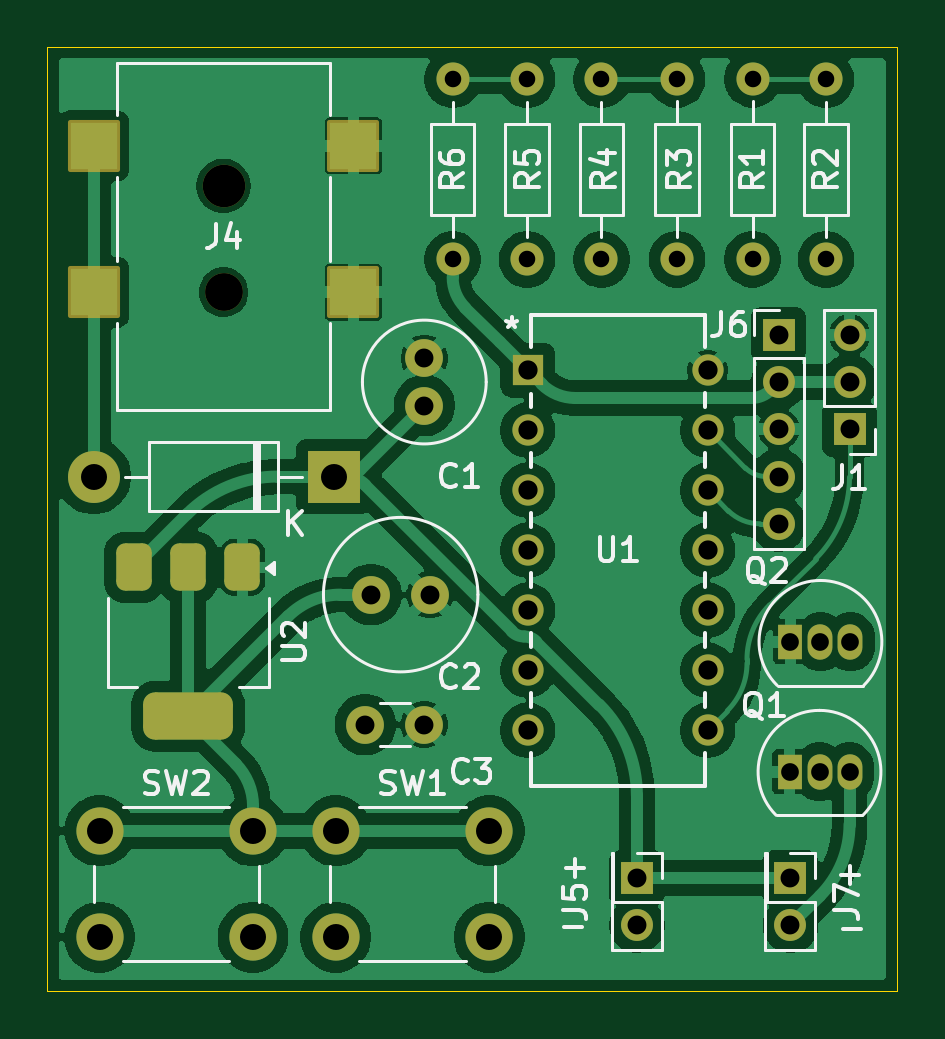
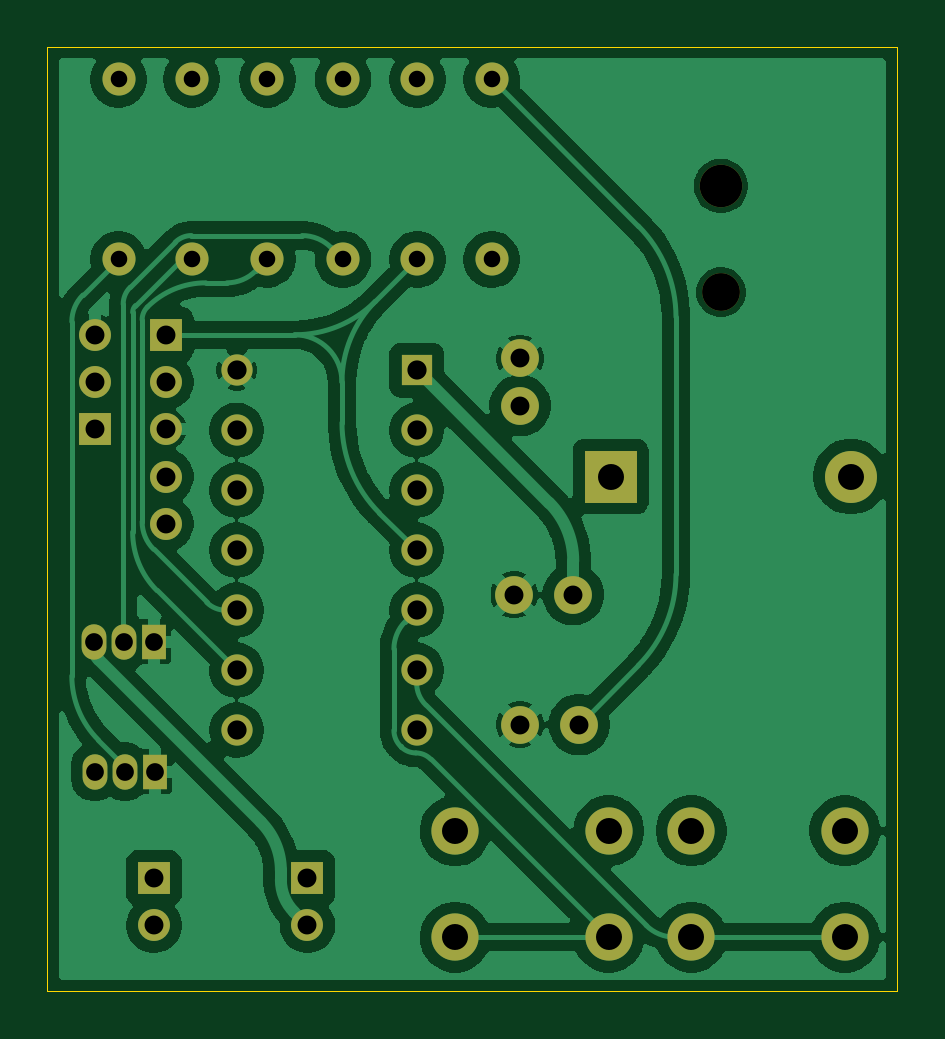
Circuit board: 11 layer files. Board 36.0 x 40.0 mm.
- bottom_copper: gloves dryer-B_Cu.gbr (93577 bytes)
- bottom_mask: gloves dryer-B_Mask.gbr (2836 bytes)
- paste: gloves dryer-B_Paste.gbr (455 bytes)
- bottom_silk: gloves dryer-B_Silkscreen.gbr (456 bytes)
- outline: gloves dryer-Edge_Cuts.gbr (610 bytes)
- top_copper: gloves dryer-F_Cu.gbr (106366 bytes)
- top_mask: gloves dryer-F_Mask.gbr (3938 bytes)
- paste: gloves dryer-F_Paste.gbr (1492 bytes)
- top_silk: gloves dryer-F_Silkscreen.gbr (29482 bytes)
- drill: gloves dryer-NPTH-drl.gbr (659 bytes)
- drill: gloves dryer-PTH-drl.gbr (2574 bytes)

=== bottom_copper: gloves dryer-B_Cu.gbr (93577 bytes, source omitted) ===
=== bottom_mask: gloves dryer-B_Mask.gbr ===
%TF.GenerationSoftware,KiCad,Pcbnew,9.0.0*%
%TF.CreationDate,2025-03-19T20:29:17+00:00*%
%TF.ProjectId,gloves dryer,676c6f76-6573-4206-9472-7965722e6b69,rev?*%
%TF.SameCoordinates,Original*%
%TF.FileFunction,Soldermask,Bot*%
%TF.FilePolarity,Negative*%
%FSLAX46Y46*%
G04 Gerber Fmt 4.6, Leading zero omitted, Abs format (unit mm)*
G04 Created by KiCad (PCBNEW 9.0.0) date 2025-03-19 20:29:17*
%MOMM*%
%LPD*%
G01*
G04 APERTURE LIST*
%ADD10C,1.600000*%
%ADD11R,1.350000X1.350000*%
%ADD12O,1.350000X1.350000*%
%ADD13C,1.400000*%
%ADD14O,1.400000X1.400000*%
%ADD15R,1.050000X1.500000*%
%ADD16O,1.050000X1.500000*%
%ADD17R,1.320800X1.320800*%
%ADD18C,1.320800*%
%ADD19C,1.800000*%
%ADD20R,2.200000X2.200000*%
%ADD21O,2.200000X2.200000*%
%ADD22C,2.000000*%
G04 APERTURE END LIST*
D10*
%TO.C,C1*%
X177500000Y-66000000D03*
X177500000Y-64000000D03*
%TD*%
%TO.C,C2*%
X175250000Y-74000000D03*
X177750000Y-74000000D03*
%TD*%
D11*
%TO.C,J1*%
X195500000Y-67000000D03*
D12*
X195500000Y-65000000D03*
X195500000Y-63000000D03*
%TD*%
D13*
%TO.C,R2*%
X194500000Y-52190000D03*
D14*
X194500000Y-59810000D03*
%TD*%
D13*
%TO.C,R5*%
X181850000Y-52190000D03*
D14*
X181850000Y-59810000D03*
%TD*%
D13*
%TO.C,R3*%
X188200000Y-59800000D03*
D14*
X188200000Y-52180000D03*
%TD*%
D11*
%TO.C,J7*%
X193000000Y-86000000D03*
D12*
X193000000Y-88000000D03*
%TD*%
D11*
%TO.C,J5*%
X186500000Y-86000000D03*
D12*
X186500000Y-88000000D03*
%TD*%
D15*
%TO.C,Q1*%
X192960000Y-81500000D03*
D16*
X194230000Y-81500000D03*
X195500000Y-81500000D03*
%TD*%
D17*
%TO.C,U1*%
X181880000Y-64500000D03*
D18*
X181880000Y-67040000D03*
X181880000Y-69580000D03*
X181880000Y-72120000D03*
X181880000Y-74660000D03*
X181880000Y-77200000D03*
X181880000Y-79740000D03*
X189500000Y-79740000D03*
X189500000Y-77200000D03*
X189500000Y-74660000D03*
X189500000Y-72120000D03*
X189500000Y-69580000D03*
X189500000Y-67040000D03*
X189500000Y-64500000D03*
%TD*%
D11*
%TO.C,J6*%
X192500000Y-63000000D03*
D12*
X192500000Y-65000000D03*
X192500000Y-67000000D03*
X192500000Y-69000000D03*
X192500000Y-71000000D03*
%TD*%
D13*
%TO.C,R6*%
X178700000Y-52190000D03*
D14*
X178700000Y-59810000D03*
%TD*%
D13*
%TO.C,R4*%
X185000000Y-52190000D03*
D14*
X185000000Y-59810000D03*
%TD*%
D19*
%TO.C,J4*%
X169000000Y-56700000D03*
D10*
X169000000Y-61200000D03*
%TD*%
%TO.C,C3*%
X175000000Y-79500000D03*
X177500000Y-79500000D03*
%TD*%
D20*
%TO.C,D1*%
X173660000Y-69000000D03*
D21*
X163500000Y-69000000D03*
%TD*%
D22*
%TO.C,SW1*%
X173750000Y-84000000D03*
X180250000Y-84000000D03*
X173750000Y-88500000D03*
X180250000Y-88500000D03*
%TD*%
D13*
%TO.C,R1*%
X191400000Y-59800000D03*
D14*
X191400000Y-52180000D03*
%TD*%
D15*
%TO.C,Q2*%
X193000000Y-76000000D03*
D16*
X194270000Y-76000000D03*
X195540000Y-76000000D03*
%TD*%
D22*
%TO.C,SW2*%
X163750000Y-84000000D03*
X170250000Y-84000000D03*
X163750000Y-88500000D03*
X170250000Y-88500000D03*
%TD*%
M02*

=== paste: gloves dryer-B_Paste.gbr ===
%TF.GenerationSoftware,KiCad,Pcbnew,9.0.0*%
%TF.CreationDate,2025-03-19T20:29:17+00:00*%
%TF.ProjectId,gloves dryer,676c6f76-6573-4206-9472-7965722e6b69,rev?*%
%TF.SameCoordinates,Original*%
%TF.FileFunction,Paste,Bot*%
%TF.FilePolarity,Positive*%
%FSLAX46Y46*%
G04 Gerber Fmt 4.6, Leading zero omitted, Abs format (unit mm)*
G04 Created by KiCad (PCBNEW 9.0.0) date 2025-03-19 20:29:17*
%MOMM*%
%LPD*%
G01*
G04 APERTURE LIST*
G04 APERTURE END LIST*
M02*

=== bottom_silk: gloves dryer-B_Silkscreen.gbr ===
%TF.GenerationSoftware,KiCad,Pcbnew,9.0.0*%
%TF.CreationDate,2025-03-19T20:29:17+00:00*%
%TF.ProjectId,gloves dryer,676c6f76-6573-4206-9472-7965722e6b69,rev?*%
%TF.SameCoordinates,Original*%
%TF.FileFunction,Legend,Bot*%
%TF.FilePolarity,Positive*%
%FSLAX46Y46*%
G04 Gerber Fmt 4.6, Leading zero omitted, Abs format (unit mm)*
G04 Created by KiCad (PCBNEW 9.0.0) date 2025-03-19 20:29:17*
%MOMM*%
%LPD*%
G01*
G04 APERTURE LIST*
G04 APERTURE END LIST*
M02*

=== outline: gloves dryer-Edge_Cuts.gbr ===
%TF.GenerationSoftware,KiCad,Pcbnew,9.0.0*%
%TF.CreationDate,2025-03-19T20:29:17+00:00*%
%TF.ProjectId,gloves dryer,676c6f76-6573-4206-9472-7965722e6b69,rev?*%
%TF.SameCoordinates,Original*%
%TF.FileFunction,Profile,NP*%
%FSLAX46Y46*%
G04 Gerber Fmt 4.6, Leading zero omitted, Abs format (unit mm)*
G04 Created by KiCad (PCBNEW 9.0.0) date 2025-03-19 20:29:17*
%MOMM*%
%LPD*%
G01*
G04 APERTURE LIST*
%TA.AperFunction,Profile*%
%ADD10C,0.050000*%
%TD*%
G04 APERTURE END LIST*
D10*
X161525000Y-50800000D02*
X197525000Y-50800000D01*
X197525000Y-90800000D01*
X161525000Y-90800000D01*
X161525000Y-50800000D01*
M02*

=== top_copper: gloves dryer-F_Cu.gbr (106366 bytes, source omitted) ===
=== top_mask: gloves dryer-F_Mask.gbr ===
%TF.GenerationSoftware,KiCad,Pcbnew,9.0.0*%
%TF.CreationDate,2025-03-19T20:29:17+00:00*%
%TF.ProjectId,gloves dryer,676c6f76-6573-4206-9472-7965722e6b69,rev?*%
%TF.SameCoordinates,Original*%
%TF.FileFunction,Soldermask,Top*%
%TF.FilePolarity,Negative*%
%FSLAX46Y46*%
G04 Gerber Fmt 4.6, Leading zero omitted, Abs format (unit mm)*
G04 Created by KiCad (PCBNEW 9.0.0) date 2025-03-19 20:29:17*
%MOMM*%
%LPD*%
G01*
G04 APERTURE LIST*
G04 Aperture macros list*
%AMRoundRect*
0 Rectangle with rounded corners*
0 $1 Rounding radius*
0 $2 $3 $4 $5 $6 $7 $8 $9 X,Y pos of 4 corners*
0 Add a 4 corners polygon primitive as box body*
4,1,4,$2,$3,$4,$5,$6,$7,$8,$9,$2,$3,0*
0 Add four circle primitives for the rounded corners*
1,1,$1+$1,$2,$3*
1,1,$1+$1,$4,$5*
1,1,$1+$1,$6,$7*
1,1,$1+$1,$8,$9*
0 Add four rect primitives between the rounded corners*
20,1,$1+$1,$2,$3,$4,$5,0*
20,1,$1+$1,$4,$5,$6,$7,0*
20,1,$1+$1,$6,$7,$8,$9,0*
20,1,$1+$1,$8,$9,$2,$3,0*%
G04 Aperture macros list end*
%ADD10C,1.600000*%
%ADD11R,1.350000X1.350000*%
%ADD12O,1.350000X1.350000*%
%ADD13C,1.400000*%
%ADD14O,1.400000X1.400000*%
%ADD15R,1.050000X1.500000*%
%ADD16O,1.050000X1.500000*%
%ADD17R,1.320800X1.320800*%
%ADD18C,1.320800*%
%ADD19C,1.800000*%
%ADD20RoundRect,0.102000X-1.000000X-1.000000X1.000000X-1.000000X1.000000X1.000000X-1.000000X1.000000X0*%
%ADD21R,2.200000X2.200000*%
%ADD22O,2.200000X2.200000*%
%ADD23C,2.000000*%
%ADD24RoundRect,0.375000X-0.375000X0.625000X-0.375000X-0.625000X0.375000X-0.625000X0.375000X0.625000X0*%
%ADD25RoundRect,0.500000X-1.400000X0.500000X-1.400000X-0.500000X1.400000X-0.500000X1.400000X0.500000X0*%
G04 APERTURE END LIST*
D10*
%TO.C,C1*%
X177500000Y-66000000D03*
X177500000Y-64000000D03*
%TD*%
%TO.C,C2*%
X175250000Y-74000000D03*
X177750000Y-74000000D03*
%TD*%
D11*
%TO.C,J1*%
X195500000Y-67000000D03*
D12*
X195500000Y-65000000D03*
X195500000Y-63000000D03*
%TD*%
D13*
%TO.C,R2*%
X194500000Y-52190000D03*
D14*
X194500000Y-59810000D03*
%TD*%
D13*
%TO.C,R5*%
X181850000Y-52190000D03*
D14*
X181850000Y-59810000D03*
%TD*%
D13*
%TO.C,R3*%
X188200000Y-59800000D03*
D14*
X188200000Y-52180000D03*
%TD*%
D11*
%TO.C,J7*%
X193000000Y-86000000D03*
D12*
X193000000Y-88000000D03*
%TD*%
D11*
%TO.C,J5*%
X186500000Y-86000000D03*
D12*
X186500000Y-88000000D03*
%TD*%
D15*
%TO.C,Q1*%
X192960000Y-81500000D03*
D16*
X194230000Y-81500000D03*
X195500000Y-81500000D03*
%TD*%
D17*
%TO.C,U1*%
X181880000Y-64500000D03*
D18*
X181880000Y-67040000D03*
X181880000Y-69580000D03*
X181880000Y-72120000D03*
X181880000Y-74660000D03*
X181880000Y-77200000D03*
X181880000Y-79740000D03*
X189500000Y-79740000D03*
X189500000Y-77200000D03*
X189500000Y-74660000D03*
X189500000Y-72120000D03*
X189500000Y-69580000D03*
X189500000Y-67040000D03*
X189500000Y-64500000D03*
%TD*%
D11*
%TO.C,J6*%
X192500000Y-63000000D03*
D12*
X192500000Y-65000000D03*
X192500000Y-67000000D03*
X192500000Y-69000000D03*
X192500000Y-71000000D03*
%TD*%
D13*
%TO.C,R6*%
X178700000Y-52190000D03*
D14*
X178700000Y-59810000D03*
%TD*%
D13*
%TO.C,R4*%
X185000000Y-52190000D03*
D14*
X185000000Y-59810000D03*
%TD*%
D19*
%TO.C,J4*%
X169000000Y-56700000D03*
D10*
X169000000Y-61200000D03*
D20*
X163500000Y-61200000D03*
X163500000Y-55000000D03*
X174500000Y-61200000D03*
X174500000Y-55000000D03*
%TD*%
D10*
%TO.C,C3*%
X175000000Y-79500000D03*
X177500000Y-79500000D03*
%TD*%
D21*
%TO.C,D1*%
X173660000Y-69000000D03*
D22*
X163500000Y-69000000D03*
%TD*%
D23*
%TO.C,SW1*%
X173750000Y-84000000D03*
X180250000Y-84000000D03*
X173750000Y-88500000D03*
X180250000Y-88500000D03*
%TD*%
D13*
%TO.C,R1*%
X191400000Y-59800000D03*
D14*
X191400000Y-52180000D03*
%TD*%
D15*
%TO.C,Q2*%
X193000000Y-76000000D03*
D16*
X194270000Y-76000000D03*
X195540000Y-76000000D03*
%TD*%
D23*
%TO.C,SW2*%
X163750000Y-84000000D03*
X170250000Y-84000000D03*
X163750000Y-88500000D03*
X170250000Y-88500000D03*
%TD*%
D24*
%TO.C,U2*%
X169800000Y-72850000D03*
X167500000Y-72850000D03*
D25*
X167500000Y-79150000D03*
D24*
X165200000Y-72850000D03*
%TD*%
M02*

=== paste: gloves dryer-F_Paste.gbr (1492 bytes, source withheld) ===
=== top_silk: gloves dryer-F_Silkscreen.gbr (29482 bytes, source omitted) ===
=== drill: gloves dryer-NPTH-drl.gbr ===
%TF.GenerationSoftware,KiCad,Pcbnew,9.0.0*%
%TF.CreationDate,2025-03-19T20:30:12+00:00*%
%TF.ProjectId,gloves dryer,676c6f76-6573-4206-9472-7965722e6b69,rev?*%
%TF.SameCoordinates,Original*%
%TF.FileFunction,NonPlated,1,2,NPTH,Drill*%
%TF.FilePolarity,Positive*%
%FSLAX46Y46*%
G04 Gerber Fmt 4.6, Leading zero omitted, Abs format (unit mm)*
G04 Created by KiCad (PCBNEW 9.0.0) date 2025-03-19 20:30:12*
%MOMM*%
%LPD*%
G01*
G04 APERTURE LIST*
%TA.AperFunction,ComponentDrill*%
%ADD10C,1.600000*%
%TD*%
%TA.AperFunction,ComponentDrill*%
%ADD11C,1.800000*%
%TD*%
G04 APERTURE END LIST*
D10*
%TO.C,J4*%
X169000000Y-61200000D03*
D11*
X169000000Y-56700000D03*
M02*

=== drill: gloves dryer-PTH-drl.gbr ===
%TF.GenerationSoftware,KiCad,Pcbnew,9.0.0*%
%TF.CreationDate,2025-03-19T20:30:12+00:00*%
%TF.ProjectId,gloves dryer,676c6f76-6573-4206-9472-7965722e6b69,rev?*%
%TF.SameCoordinates,Original*%
%TF.FileFunction,Plated,1,2,PTH,Drill*%
%TF.FilePolarity,Positive*%
%FSLAX46Y46*%
G04 Gerber Fmt 4.6, Leading zero omitted, Abs format (unit mm)*
G04 Created by KiCad (PCBNEW 9.0.0) date 2025-03-19 20:30:12*
%MOMM*%
%LPD*%
G01*
G04 APERTURE LIST*
%TA.AperFunction,ComponentDrill*%
%ADD10C,0.700000*%
%TD*%
%TA.AperFunction,ComponentDrill*%
%ADD11C,0.750000*%
%TD*%
%TA.AperFunction,ComponentDrill*%
%ADD12C,0.800000*%
%TD*%
%TA.AperFunction,ComponentDrill*%
%ADD13C,0.812800*%
%TD*%
%TA.AperFunction,ComponentDrill*%
%ADD14C,1.100000*%
%TD*%
G04 APERTURE END LIST*
D10*
%TO.C,R6*%
X178700000Y-52190000D03*
X178700000Y-59810000D03*
%TO.C,R5*%
X181850000Y-52190000D03*
X181850000Y-59810000D03*
%TO.C,R4*%
X185000000Y-52190000D03*
X185000000Y-59810000D03*
%TO.C,R3*%
X188200000Y-52180000D03*
X188200000Y-59800000D03*
%TO.C,R1*%
X191400000Y-52180000D03*
X191400000Y-59800000D03*
%TO.C,R2*%
X194500000Y-52190000D03*
X194500000Y-59810000D03*
D11*
%TO.C,Q1*%
X192960000Y-81500000D03*
%TO.C,Q2*%
X193000000Y-76000000D03*
%TO.C,Q1*%
X194230000Y-81500000D03*
%TO.C,Q2*%
X194270000Y-76000000D03*
%TO.C,Q1*%
X195500000Y-81500000D03*
%TO.C,Q2*%
X195540000Y-76000000D03*
D12*
%TO.C,C3*%
X175000000Y-79500000D03*
%TO.C,C2*%
X175250000Y-74000000D03*
%TO.C,C1*%
X177500000Y-64000000D03*
X177500000Y-66000000D03*
%TO.C,C3*%
X177500000Y-79500000D03*
%TO.C,C2*%
X177750000Y-74000000D03*
%TO.C,J5*%
X186500000Y-86000000D03*
X186500000Y-88000000D03*
%TO.C,J6*%
X192500000Y-63000000D03*
X192500000Y-65000000D03*
X192500000Y-67000000D03*
X192500000Y-69000000D03*
X192500000Y-71000000D03*
%TO.C,J7*%
X193000000Y-86000000D03*
X193000000Y-88000000D03*
%TO.C,J1*%
X195500000Y-63000000D03*
X195500000Y-65000000D03*
X195500000Y-67000000D03*
D13*
%TO.C,U1*%
X181880000Y-64500000D03*
X181880000Y-67040000D03*
X181880000Y-69580000D03*
X181880000Y-72120000D03*
X181880000Y-74660000D03*
X181880000Y-77200000D03*
X181880000Y-79740000D03*
X189500000Y-64500000D03*
X189500000Y-67040000D03*
X189500000Y-69580000D03*
X189500000Y-72120000D03*
X189500000Y-74660000D03*
X189500000Y-77200000D03*
X189500000Y-79740000D03*
D14*
%TO.C,D1*%
X163500000Y-69000000D03*
%TO.C,SW2*%
X163750000Y-84000000D03*
X163750000Y-88500000D03*
X170250000Y-84000000D03*
X170250000Y-88500000D03*
%TO.C,D1*%
X173660000Y-69000000D03*
%TO.C,SW1*%
X173750000Y-84000000D03*
X173750000Y-88500000D03*
X180250000Y-84000000D03*
X180250000Y-88500000D03*
M02*

